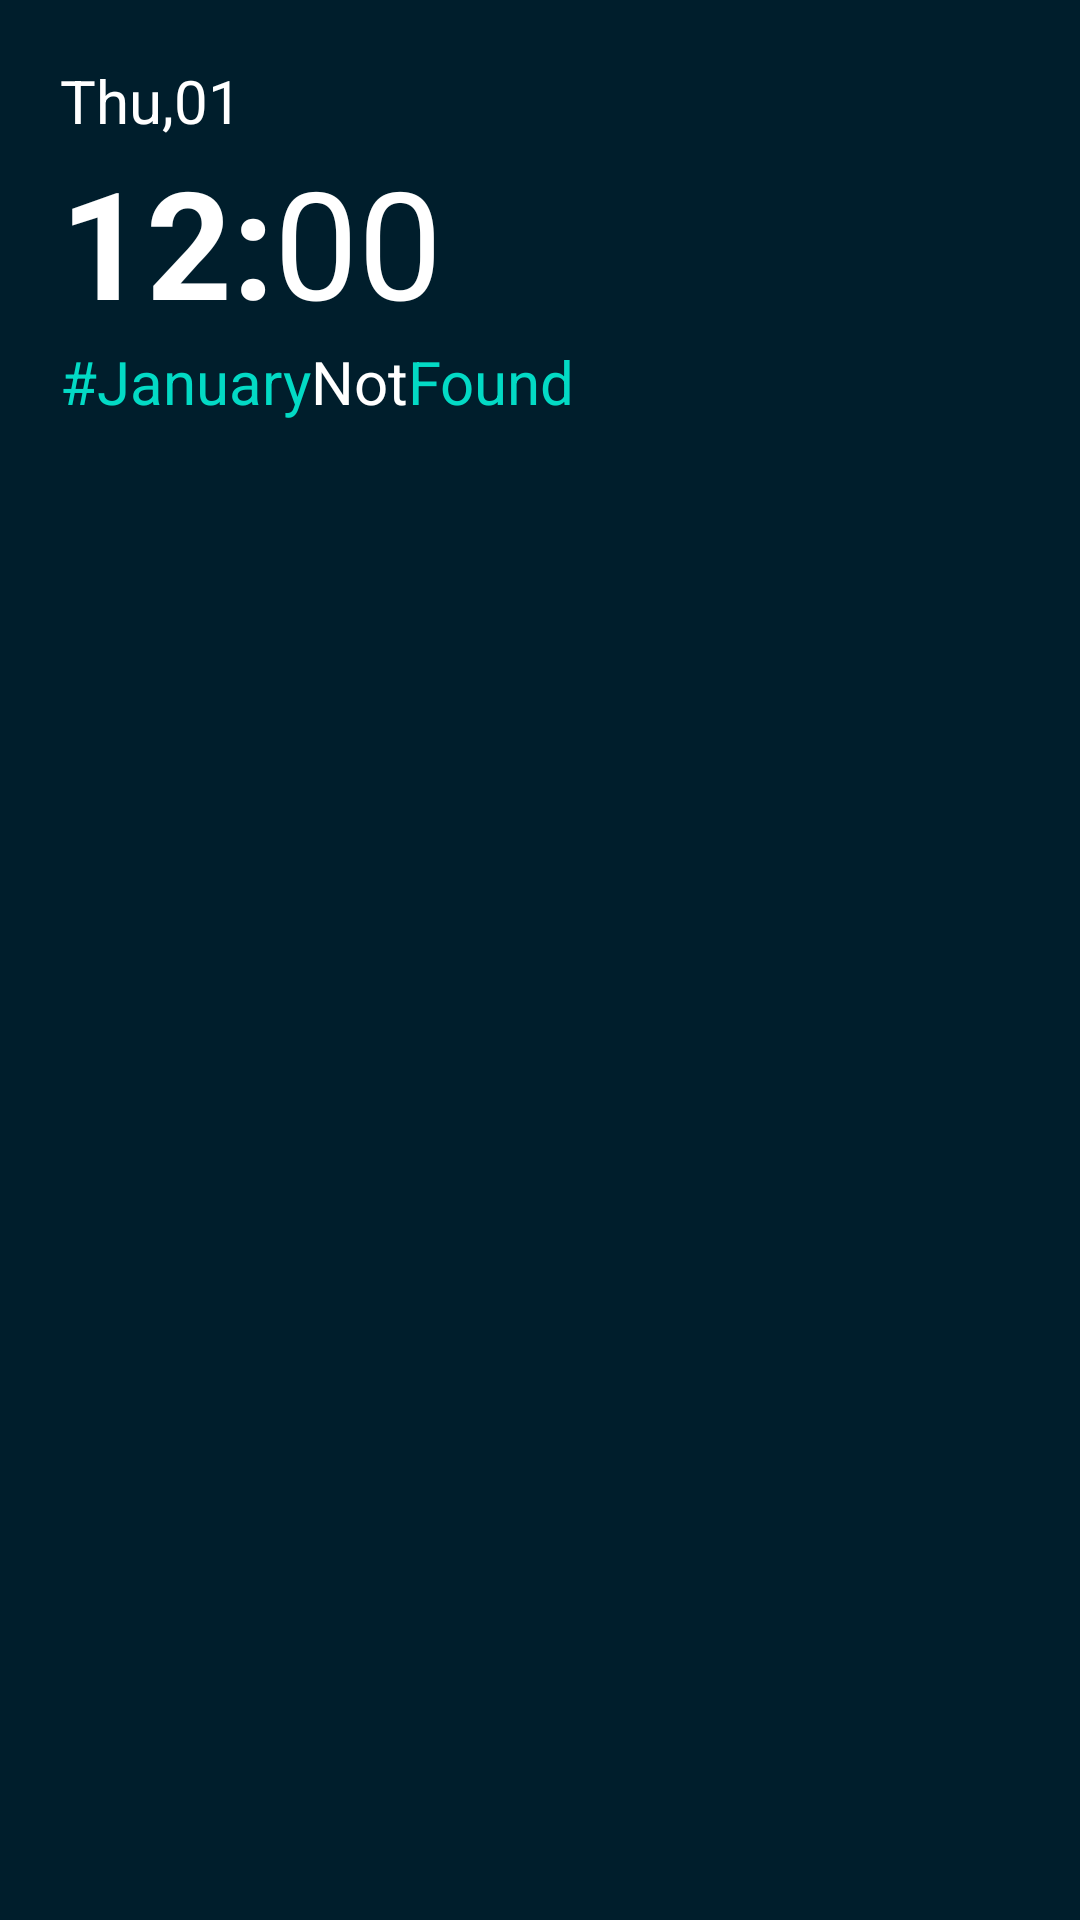

Layout XML and referenced resources for this Android screen:
<!-- AndroidManifest.xml: application theme Theme.Clock -->
<!-- res/layout/clock_widget.xml -->
<?xml version="1.0" encoding="utf-8"?>
<FrameLayout xmlns:android="http://schemas.android.com/apk/res/android"
    android:id="@+id/clockwidget"
    android:layout_width="wrap_content"
    android:background="@color/clock_background"
    android:padding="20dp"
    android:layout_height="wrap_content">

    <LinearLayout
        android:id="@+id/root"
        android:layout_width="wrap_content"
        android:layout_height="wrap_content"
        android:orientation="vertical">

        <LinearLayout
            android:id="@+id/date"
            android:layout_width="wrap_content"
            android:layout_height="wrap_content">

            <TextClock
                android:id="@+id/mdate"
                android:layout_width="match_parent"
                android:layout_height="wrap_content"
                android:textSize="20sp"
                android:textColor="@color/white"
                android:format12Hour="EEE"
                android:format24Hour="EEE"/>


            <TextClock
                android:id="@+id/ddate"
                android:layout_width="match_parent"
                android:layout_height="wrap_content"
                android:textSize="20sp"
                android:textColor="@color/white"
                android:format12Hour=",dd"
                android:format24Hour=",dd"/>
        </LinearLayout>


        <LinearLayout
            android:layout_width="wrap_content"
            android:layout_height="wrap_content">

            <TextClock
                android:id="@+id/clockHour"
                android:layout_width="wrap_content"
                android:hapticFeedbackEnabled="true"
                android:layout_below="@id/date"
                android:layout_height="wrap_content"
                android:textColor="@android:color/primary_text_dark"
                android:format12Hour="hh:"
                android:textStyle="bold"
                android:format24Hour="kk:"
                android:textSize="50sp" />

            <TextClock
                android:id="@+id/clockMinute"
                android:layout_width="wrap_content"
                android:layout_height="wrap_content"
                android:layout_below="@id/date"
                android:format12Hour="mm"
                android:format24Hour="mm"
                android:textColor="@color/white"
                android:textSize="50sp" />

        </LinearLayout>


        <LinearLayout
            android:layout_width="wrap_content"
            android:layout_height="wrap_content"
            android:orientation="horizontal">

            <TextClock
                android:layout_width="wrap_content"
                android:layout_height="wrap_content"
                android:format12Hour="#MMMM"
                android:format24Hour="#MMMM"
                android:textColor="?android:attr/colorAccent"
                android:textSize="20dp">
            </TextClock>
            <TextView
                android:layout_width="wrap_content"
                android:layout_height="wrap_content"
                android:text="Not"
                android:textColor="@android:color/primary_text_dark"
                android:textSize="20dp">
            </TextView>
            <TextView
                android:layout_width="wrap_content"
                android:layout_height="wrap_content"
                android:text="Found"
                android:textColor="?android:attr/colorAccent"
                android:textSize="20dp">
            </TextView>

        </LinearLayout>

    </LinearLayout>

</FrameLayout>
<!-- resources referenced by this layout -->
<resources>
  <color name="clock_background">@android:color/system_accent1_900</color>
  <color name="white">#FFFFFFFF</color>
  <style name="Theme.Clock" parent="Theme.MaterialComponents.DayNight.DarkActionBar">
          
          <item name="colorPrimary">@color/purple_500</item>
          <item name="colorPrimaryVariant">@color/purple_700</item>
          <item name="colorOnPrimary">@color/white</item>
          
          <item name="colorSecondary">@color/teal_200</item>
          <item name="colorSecondaryVariant">@color/teal_700</item>
          <item name="colorOnSecondary">@color/black</item>
          
          <item name="android:statusBarColor" tools:targetApi="l">?attr/colorPrimaryVariant</item>
          
      </style>
  <color name="purple_500">#FF6200EE</color>
  <color name="purple_700">#FF3700B3</color>
  <color name="teal_200">#FF03DAC5</color>
  <color name="teal_700">#FF018786</color>
  <color name="black">#FF000000</color>
</resources>
